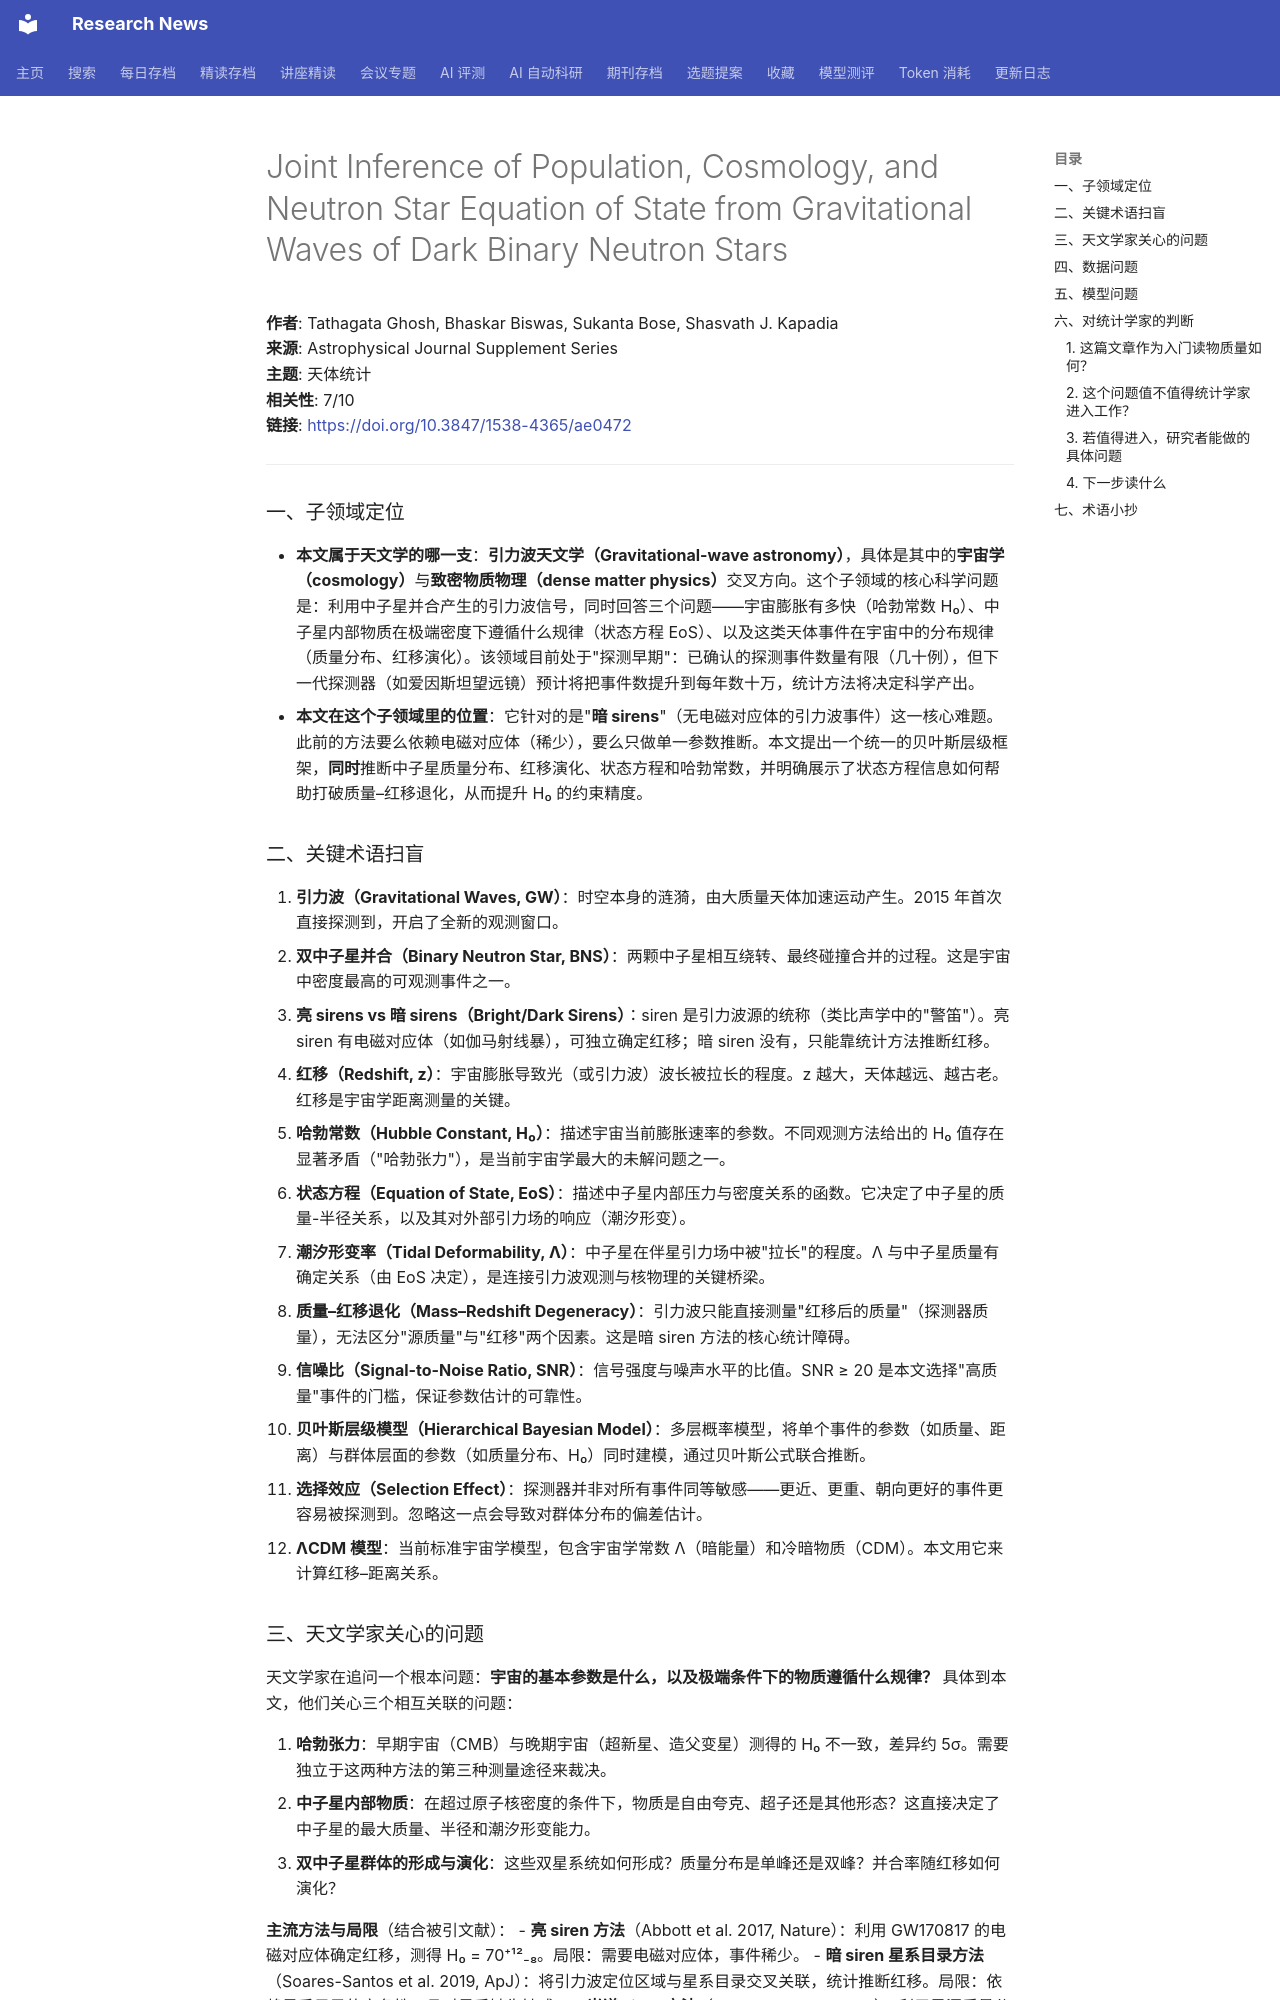

repository: cxy0714/research-news · page: deep_reads/2026-05-24-10.3847_1538-4365_ae0472/index.html · generator: mkdocs

# Joint Inference of Population, Cosmology, and Neutron Star Equation of State from Gravitational Waves of Dark Binary Neutron Stars

**作者**: Tathagata Ghosh, Bhaskar Biswas, Sukanta Bose, Shasvath J. Kapadia  
**来源**: Astrophysical Journal Supplement Series  
**主题**: 天体统计  
**相关性**: 7/10  
**链接**: <https://doi.org/10.3847/1538-4365/ae0472>

---

### 一、子领域定位

- **本文属于天文学的哪一支**：**引力波天文学（Gravitational-wave astronomy）**，具体是其中的**宇宙学（cosmology）**与**致密物质物理（dense matter physics）**交叉方向。这个子领域的核心科学问题是：利用中子星并合产生的引力波信号，同时回答三个问题——宇宙膨胀有多快（哈勃常数 H₀）、中子星内部物质在极端密度下遵循什么规律（状态方程 EoS）、以及这类天体事件在宇宙中的分布规律（质量分布、红移演化）。该领域目前处于"探测早期"：已确认的探测事件数量有限（几十例），但下一代探测器（如爱因斯坦望远镜）预计将把事件数提升到每年数十万，统计方法将决定科学产出。
- **本文在这个子领域里的位置**：它针对的是"**暗 sirens**"（无电磁对应体的引力波事件）这一核心难题。此前的方法要么依赖电磁对应体（稀少），要么只做单一参数推断。本文提出一个统一的贝叶斯层级框架，**同时**推断中子星质量分布、红移演化、状态方程和哈勃常数，并明确展示了状态方程信息如何帮助打破质量–红移退化，从而提升 H₀ 的约束精度。

### 二、关键术语扫盲

1. **引力波（Gravitational Waves, GW）**：时空本身的涟漪，由大质量天体加速运动产生。2015 年首次直接探测到，开启了全新的观测窗口。
2. **双中子星并合（Binary Neutron Star, BNS）**：两颗中子星相互绕转、最终碰撞合并的过程。这是宇宙中密度最高的可观测事件之一。
3. **亮 sirens vs 暗 sirens（Bright/Dark Sirens）**：siren 是引力波源的统称（类比声学中的"警笛"）。亮 siren 有电磁对应体（如伽马射线暴），可独立确定红移；暗 siren 没有，只能靠统计方法推断红移。
4. **红移（Redshift, z）**：宇宙膨胀导致光（或引力波）波长被拉长的程度。z 越大，天体越远、越古老。红移是宇宙学距离测量的关键。
5. **哈勃常数（Hubble Constant, H₀）**：描述宇宙当前膨胀速率的参数。不同观测方法给出的 H₀ 值存在显著矛盾（"哈勃张力"），是当前宇宙学最大的未解问题之一。
6. **状态方程（Equation of State, EoS）**：描述中子星内部压力与密度关系的函数。它决定了中子星的质量-半径关系，以及其对外部引力场的响应（潮汐形变）。
7. **潮汐形变率（Tidal Deformability, Λ）**：中子星在伴星引力场中被"拉长"的程度。Λ 与中子星质量有确定关系（由 EoS 决定），是连接引力波观测与核物理的关键桥梁。
8. **质量–红移退化（Mass–Redshift Degeneracy）**：引力波只能直接测量"红移后的质量"（探测器质量），无法区分"源质量"与"红移"两个因素。这是暗 siren 方法的核心统计障碍。
9. **信噪比（Signal-to-Noise Ratio, SNR）**：信号强度与噪声水平的比值。SNR ≥ 20 是本文选择"高质量"事件的门槛，保证参数估计的可靠性。
10. **贝叶斯层级模型（Hierarchical Bayesian Model）**：多层概率模型，将单个事件的参数（如质量、距离）与群体层面的参数（如质量分布、H₀）同时建模，通过贝叶斯公式联合推断。
11. **选择效应（Selection Effect）**：探测器并非对所有事件同等敏感——更近、更重、朝向更好的事件更容易被探测到。忽略这一点会导致对群体分布的偏差估计。
12. **ΛCDM 模型**：当前标准宇宙学模型，包含宇宙学常数 Λ（暗能量）和冷暗物质（CDM）。本文用它来计算红移–距离关系。
